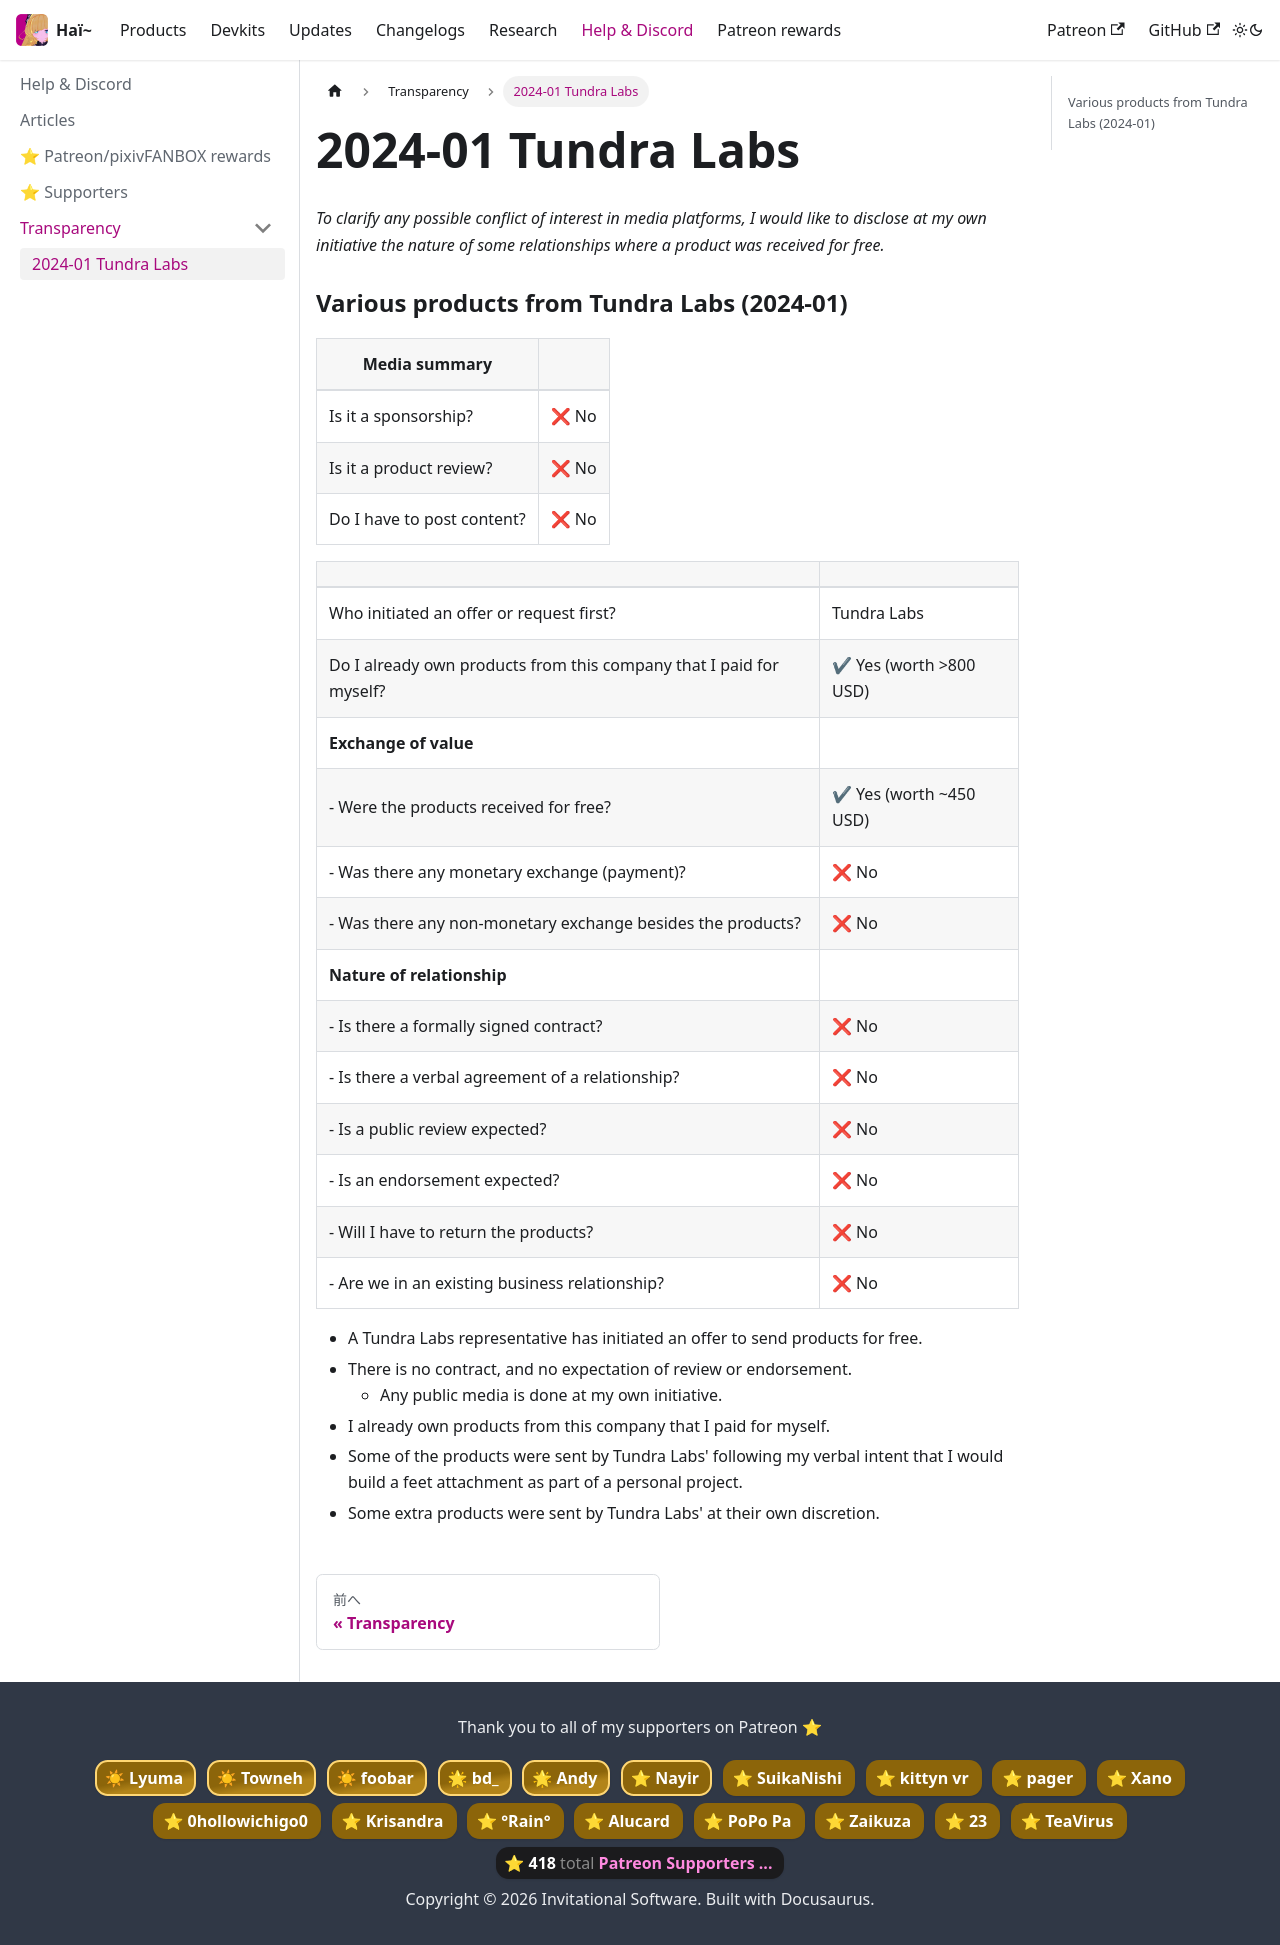

repository: hai-vr/documentation · page: ja/docs/other/transparency/2024-01-tundra-labs.html · generator: docusaurus

# 2024-01 Tundra Labs

*To clarify any possible conflict of interest in media platforms, I would like to disclose at my own initiative the nature of some relationships
where a product was received for free.*

### Various products from Tundra Labs (2024-01)

| **Media summary**          |      |
|----------------------------|------|
| Is it a sponsorship?       | ❌ No |
| Is it a product review?    | ❌ No |
| Do I have to post content? | ❌ No |

|                                                                     |                         |
|---------------------------------------------------------------------|-------------------------|
| Who initiated an offer or request first?                            | Tundra Labs             |
| Do I already own products from this company that I paid for myself? | ✔ Yes (worth >800 USD) |
| **Exchange of value**                                               |                         |
| - Were the products received for free?                              | ✔ Yes (worth ~450 USD) |
| - Was there any monetary exchange (payment)?                        | ❌ No                    |
| - Was there any non-monetary exchange besides the products?         | ❌ No                    |
| **Nature of relationship**                                          |                         |
| - Is there a formally signed contract?                              | ❌ No                    |
| - Is there a verbal agreement of a relationship?                    | ❌ No                    |
| - Is a public review expected?                                      | ❌ No                    |
| - Is an endorsement expected?                                       | ❌ No                    |
| - Will I have to return the products?                               | ❌ No                    |
| - Are we in an existing business relationship?                      | ❌ No                    |

- A Tundra Labs representative has initiated an offer to send products for free.
- There is no contract, and no expectation of review or endorsement.
    - Any public media is done at my own initiative.
- I already own products from this company that I paid for myself.
- Some of the products were sent by Tundra Labs' following my verbal intent that I would build a feet attachment as part of a personal project.
- Some extra products were sent by Tundra Labs' at their own discretion.
